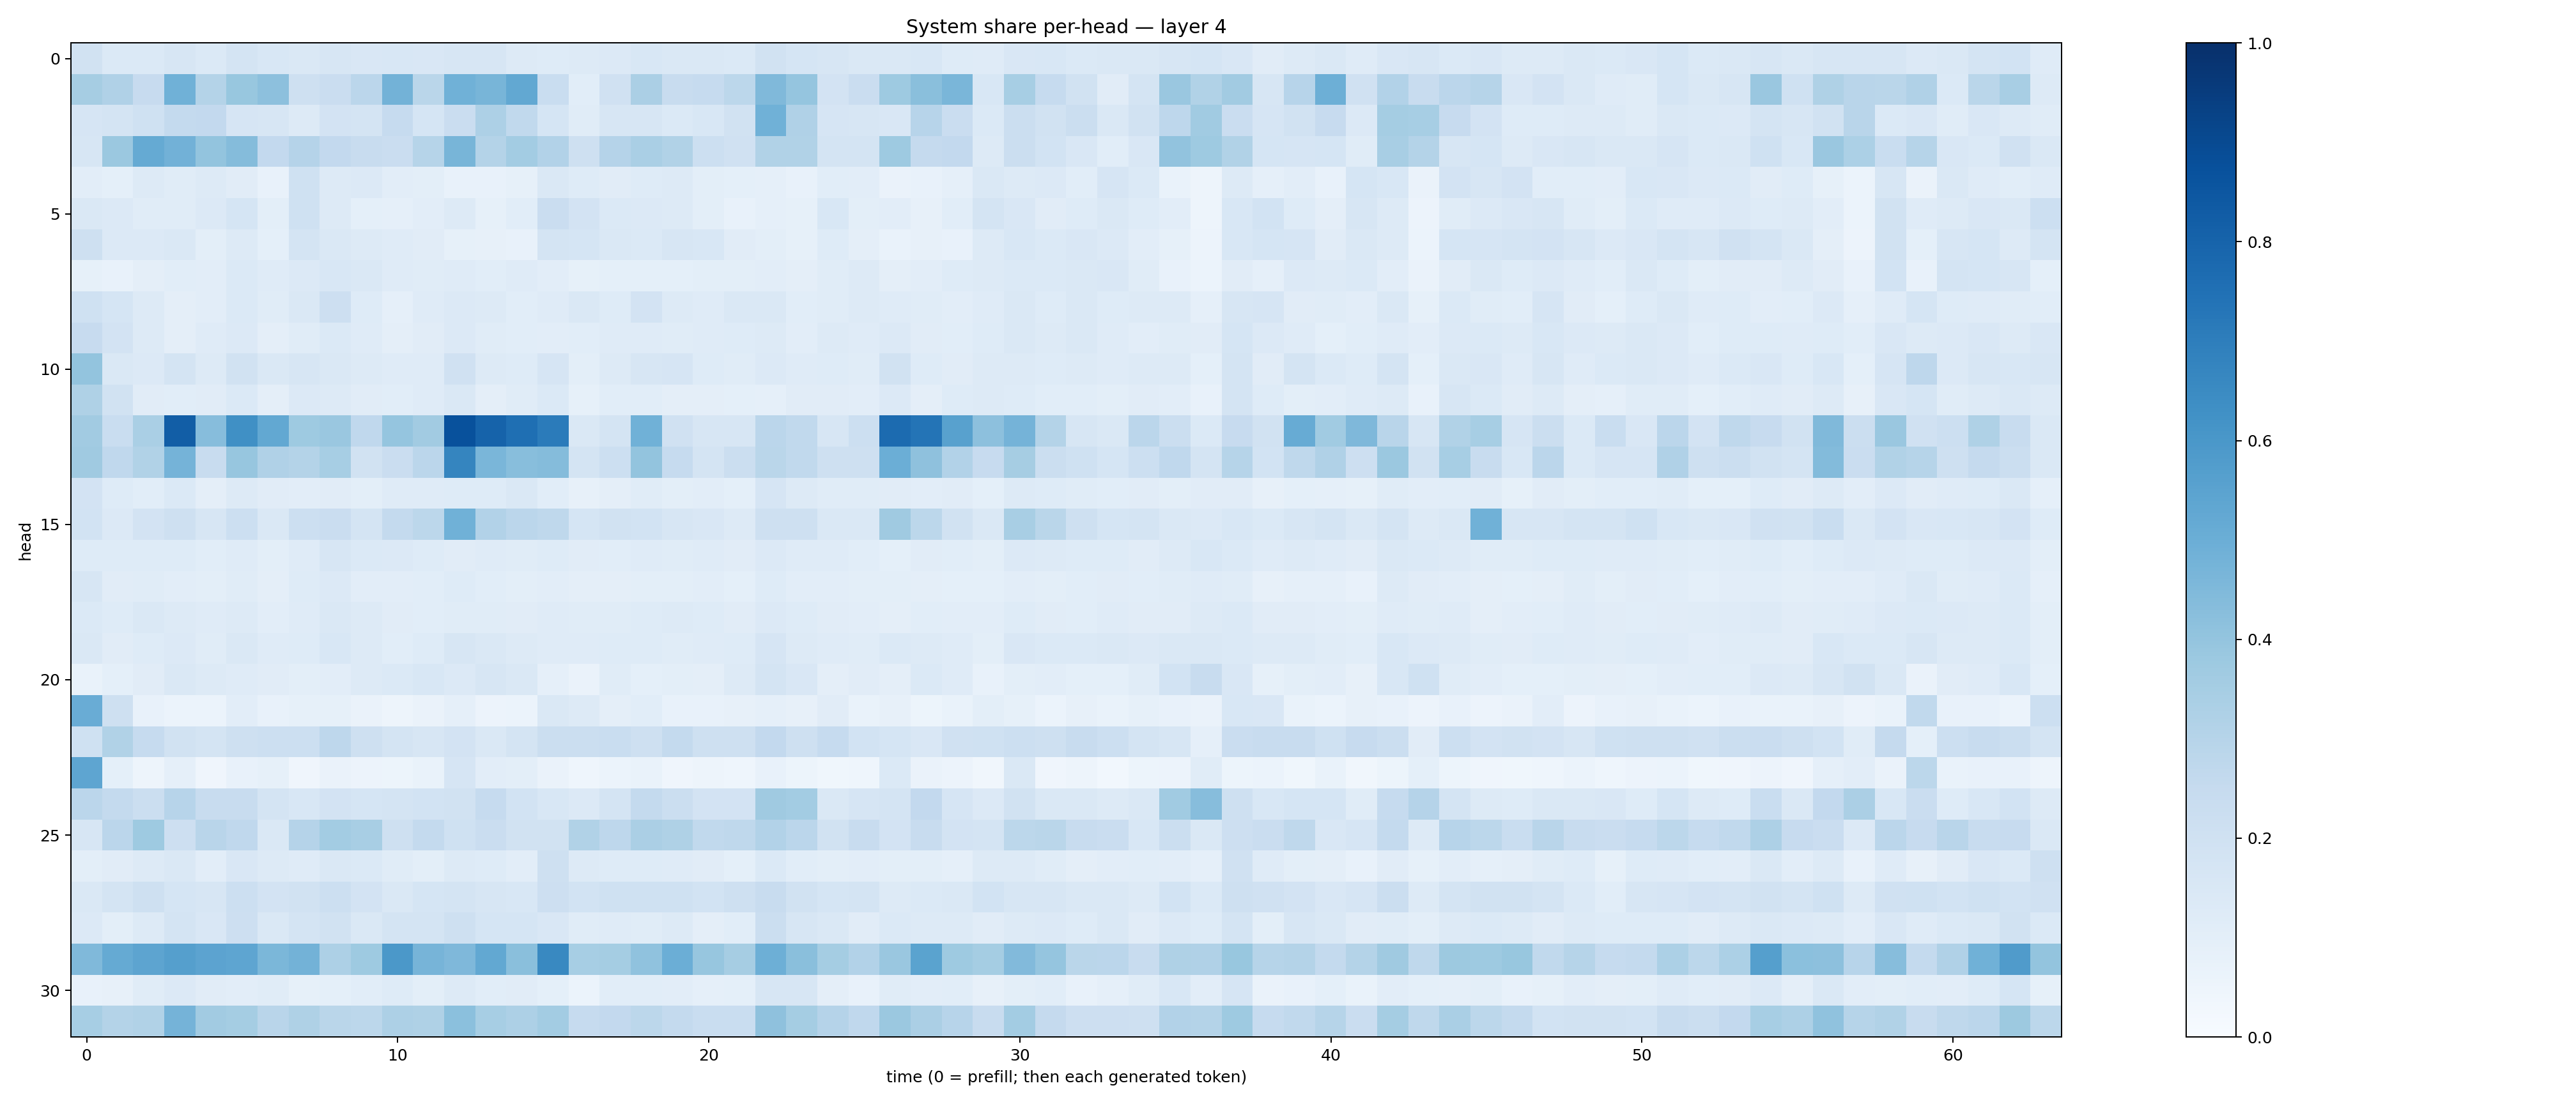

Source data for this figure (header and first rows):
0.19078209, 0.13799545, 0.13941059, 0.16206674, 0.13931538, 0.17300189, 0.15569752, 0.14286187, 0.1588555, 0.1503193, 0.15498236, 0.15227564, 0.1590315, 0.16039677, 0.12737545, 0.12163531, 0.12892789, 0.13486902, 0.15288399, 0.14698794, 0.14764632, 0.13860156, 0.19288643, 0.17079361
0.3488, 0.3202, 0.2428, 0.4872, 0.3051, 0.388, 0.4163, 0.2055, 0.2273, 0.2826, 0.4799, 0.2859, 0.4868, 0.4663, 0.5249, 0.2336, 0.1062, 0.1979, 0.3331, 0.241, 0.2495, 0.2784, 0.4461, 0.3956
0.1653, 0.1781, 0.2027, 0.2546, 0.2579, 0.166, 0.1583, 0.1319, 0.1814, 0.1733, 0.2464, 0.1715, 0.229, 0.3243, 0.2642, 0.1687, 0.1142, 0.1588, 0.1624, 0.1371, 0.1549, 0.1916, 0.488, 0.3183
0.1563, 0.3795, 0.517, 0.4816, 0.4002, 0.4372, 0.2597, 0.3018, 0.2578, 0.2383, 0.2278, 0.2993, 0.4669, 0.3053, 0.3558, 0.3099, 0.2052, 0.3027, 0.3396, 0.3159, 0.2167, 0.1988, 0.3149, 0.3131
0.1016, 0.09068, 0.125, 0.1164, 0.1267, 0.1129, 0.07319, 0.2005, 0.1276, 0.1337, 0.1045, 0.09845, 0.07721, 0.07155, 0.08375, 0.145, 0.1238, 0.112, 0.1249, 0.1285, 0.09905, 0.09296, 0.08855, 0.07277
0.1416, 0.1329, 0.1159, 0.1158, 0.1335, 0.168, 0.09821, 0.2017, 0.1314, 0.09331, 0.08682, 0.1019, 0.1284, 0.08305, 0.1068, 0.2273, 0.1831, 0.1403, 0.1351, 0.1265, 0.09954, 0.07808, 0.08851, 0.08512
0.2034, 0.1367, 0.1331, 0.145, 0.1014, 0.1286, 0.09133, 0.1766, 0.1417, 0.1325, 0.1178, 0.1124, 0.08566, 0.08035, 0.07622, 0.1767, 0.1696, 0.1408, 0.1403, 0.1603, 0.1525, 0.1095, 0.09988, 0.08243
0.08545, 0.0752, 0.09552, 0.1061, 0.1029, 0.1383, 0.1174, 0.1367, 0.1542, 0.1436, 0.12, 0.1171, 0.1181, 0.1091, 0.1191, 0.105, 0.08436, 0.0915, 0.09337, 0.09051, 0.09841, 0.09844, 0.1032, 0.09627
0.1994, 0.1693, 0.1311, 0.09393, 0.1048, 0.1401, 0.1155, 0.1452, 0.2113, 0.1249, 0.08905, 0.1187, 0.1353, 0.1285, 0.1077, 0.118, 0.1454, 0.1224, 0.1812, 0.1254, 0.1199, 0.1484, 0.1463, 0.1079
0.2433, 0.1819, 0.1282, 0.09678, 0.1177, 0.1339, 0.09543, 0.1146, 0.1386, 0.1192, 0.09489, 0.1106, 0.1332, 0.1133, 0.1073, 0.1036, 0.1066, 0.1193, 0.1195, 0.1154, 0.1186, 0.1227, 0.1273, 0.103
0.4002, 0.1414, 0.1365, 0.1728, 0.1261, 0.1928, 0.145, 0.1621, 0.1429, 0.1251, 0.121, 0.1205, 0.1981, 0.1284, 0.1217, 0.167, 0.09885, 0.1262, 0.1637, 0.1679, 0.1248, 0.1143, 0.1348, 0.1203
0.3219, 0.1893, 0.1095, 0.1076, 0.1113, 0.1384, 0.0964, 0.1357, 0.1321, 0.1112, 0.107, 0.1173, 0.1411, 0.09618, 0.1134, 0.1401, 0.08531, 0.107, 0.1072, 0.09618, 0.09398, 0.09081, 0.08943, 0.1096
0.3631, 0.2318, 0.338, 0.8229, 0.4314, 0.6308, 0.525, 0.3736, 0.3849, 0.2671, 0.3968, 0.3612, 0.8741, 0.8025, 0.7556, 0.7087, 0.1448, 0.178, 0.4861, 0.1976, 0.1634, 0.1611, 0.285, 0.2642
0.37, 0.2669, 0.3146, 0.4733, 0.24, 0.393, 0.3182, 0.3084, 0.345, 0.192, 0.2298, 0.2845, 0.6689, 0.4613, 0.4266, 0.4375, 0.1777, 0.2173, 0.4011, 0.2478, 0.1727, 0.2222, 0.2852, 0.2626
0.1799, 0.1217, 0.1085, 0.1392, 0.0966, 0.1308, 0.11, 0.1024, 0.1095, 0.1007, 0.1209, 0.1189, 0.1231, 0.1239, 0.1415, 0.1086, 0.07937, 0.09574, 0.1136, 0.09856, 0.1048, 0.09365, 0.1661, 0.1308
0.1849, 0.1339, 0.1798, 0.2084, 0.1592, 0.2162, 0.1424, 0.2183, 0.2289, 0.1769, 0.2577, 0.2782, 0.4855, 0.31, 0.2848, 0.271, 0.1688, 0.1878, 0.1875, 0.1637, 0.1518, 0.1308, 0.2108, 0.2058
0.1218, 0.124, 0.1235, 0.1248, 0.1094, 0.1209, 0.09942, 0.1182, 0.1626, 0.1374, 0.1334, 0.1249, 0.1099, 0.1177, 0.1133, 0.1239, 0.1112, 0.1082, 0.118, 0.1155, 0.1204, 0.1098, 0.1367, 0.1174
0.158, 0.111, 0.114, 0.1022, 0.1012, 0.1171, 0.09403, 0.1248, 0.1351, 0.1054, 0.1038, 0.1075, 0.1249, 0.1072, 0.09878, 0.1023, 0.09473, 0.09631, 0.1014, 0.1005, 0.1018, 0.09213, 0.1216, 0.1054
0.1386, 0.1228, 0.1453, 0.1266, 0.1177, 0.1309, 0.1041, 0.1193, 0.1475, 0.1284, 0.1107, 0.1068, 0.1155, 0.1138, 0.1101, 0.1176, 0.1134, 0.1149, 0.1224, 0.1288, 0.1225, 0.1102, 0.1361, 0.1212
0.1429, 0.1123, 0.1247, 0.1348, 0.1167, 0.1461, 0.1186, 0.122, 0.1532, 0.1281, 0.1088, 0.1242, 0.1601, 0.1467, 0.1306, 0.1175, 0.1195, 0.123, 0.1217, 0.1158, 0.1185, 0.1248, 0.165, 0.1313
0.06795, 0.09045, 0.1105, 0.1475, 0.128, 0.1176, 0.1118, 0.09908, 0.1047, 0.1301, 0.139, 0.1557, 0.1334, 0.16, 0.1429, 0.08903, 0.06608, 0.114, 0.09215, 0.1001, 0.09656, 0.1304, 0.1782, 0.15
0.5075, 0.2108, 0.07645, 0.06087, 0.05943, 0.1018, 0.07473, 0.08212, 0.08405, 0.06618, 0.04951, 0.06401, 0.08677, 0.05758, 0.06037, 0.1455, 0.1324, 0.09598, 0.1067, 0.0743, 0.07545, 0.08199, 0.08951, 0.0784
0.2022, 0.3155, 0.2472, 0.1917, 0.1784, 0.2107, 0.2152, 0.2159, 0.2736, 0.2096, 0.1735, 0.1606, 0.1826, 0.145, 0.1771, 0.219, 0.2253, 0.2335, 0.2058, 0.2551, 0.2053, 0.2051, 0.2612, 0.2104
0.5365, 0.09107, 0.04816, 0.08896, 0.04095, 0.07519, 0.08334, 0.04184, 0.06394, 0.05581, 0.05426, 0.06671, 0.1653, 0.1043, 0.09907, 0.06515, 0.04438, 0.06237, 0.07004, 0.04049, 0.04886, 0.04394, 0.07595, 0.05387
0.2828, 0.2576, 0.2259, 0.296, 0.2375, 0.2402, 0.1783, 0.1542, 0.1801, 0.1704, 0.1724, 0.1854, 0.1934, 0.2483, 0.1838, 0.156, 0.1342, 0.1732, 0.2567, 0.2251, 0.1809, 0.1813, 0.3679, 0.3584
0.1622, 0.2851, 0.3735, 0.2137, 0.2916, 0.266, 0.1478, 0.3044, 0.3568, 0.34, 0.2092, 0.2565, 0.2029, 0.2301, 0.1928, 0.1901, 0.3142, 0.2758, 0.3329, 0.3232, 0.2618, 0.2726, 0.3093, 0.2821
0.09794, 0.113, 0.1266, 0.1483, 0.1048, 0.152, 0.1303, 0.1176, 0.1436, 0.1383, 0.1141, 0.09862, 0.125, 0.1224, 0.1046, 0.2066, 0.1265, 0.1213, 0.1246, 0.1209, 0.112, 0.09254, 0.1389, 0.1056
0.1424, 0.1788, 0.2068, 0.1705, 0.1608, 0.2154, 0.1806, 0.1948, 0.2152, 0.1806, 0.1477, 0.1702, 0.174, 0.1633, 0.1546, 0.2117, 0.1856, 0.2001, 0.2014, 0.2003, 0.1874, 0.2054, 0.2346, 0.1946
0.135, 0.09911, 0.1252, 0.1742, 0.152, 0.2147, 0.1447, 0.1732, 0.1947, 0.1446, 0.1751, 0.172, 0.2034, 0.1714, 0.1695, 0.1512, 0.117, 0.1177, 0.116, 0.1251, 0.09717, 0.109, 0.2213, 0.1631
0.447, 0.5171, 0.5424, 0.5627, 0.545, 0.537, 0.4599, 0.4773, 0.3255, 0.3748, 0.5955, 0.4723, 0.4517, 0.5244, 0.4255, 0.6597, 0.3443, 0.3541, 0.4081, 0.4984, 0.3923, 0.3509, 0.493, 0.4236
0.07575, 0.08191, 0.1143, 0.1331, 0.1114, 0.1037, 0.1153, 0.08464, 0.09328, 0.1075, 0.124, 0.1006, 0.1272, 0.1089, 0.1111, 0.09146, 0.0597, 0.1065, 0.1081, 0.1021, 0.08746, 0.09255, 0.1624, 0.1627
0.3446, 0.3085, 0.315, 0.4749, 0.362, 0.3542, 0.292, 0.3204, 0.2862, 0.2812, 0.3276, 0.3231, 0.418, 0.345, 0.3265, 0.3571, 0.2474, 0.2579, 0.2798, 0.2573, 0.2308, 0.2338, 0.4104, 0.3547
